Run: headless pygame with SDL's dummy video driver; simulated clock (each Clock.tick advances the game by its frame time, no real sleeping); random seed 0; keys injected as events and as key.get_pressed() state; mouse plan: one left click at the window centre at the start of phase 2, then a move to the lower-right quarter at the start of phase 3.
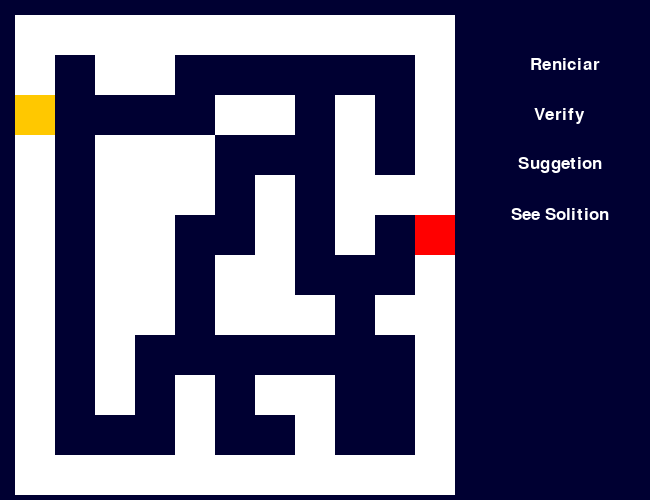
Frame 1 of 4 · flips 1–60 · no input
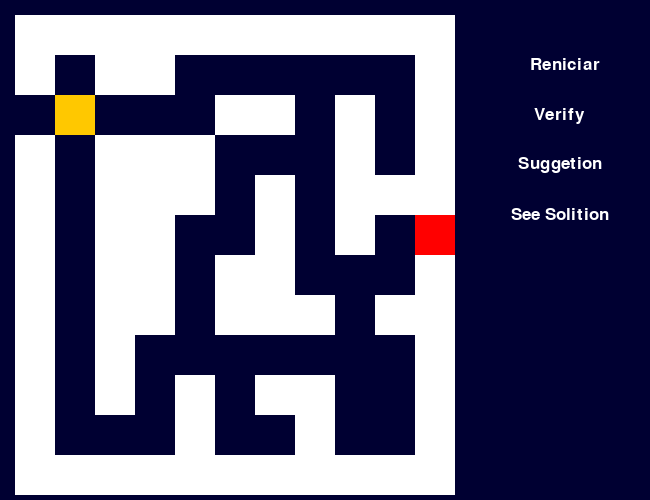
Frame 2 of 4 · flips 61–180 · clicked the window centre · tapped SPACE, RETURN · held RIGHT (→), D
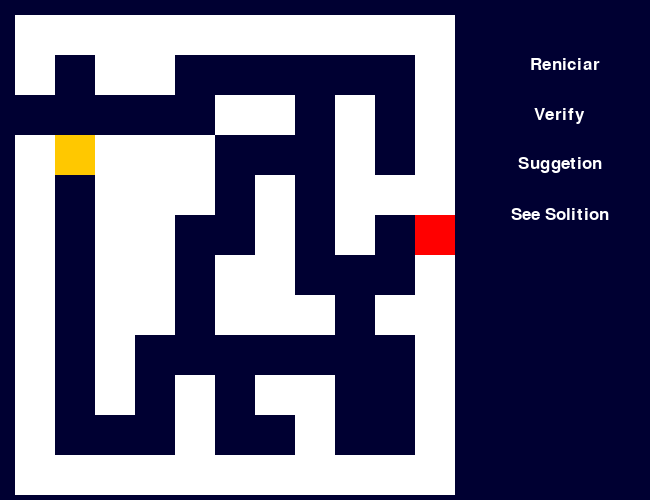
Frame 3 of 4 · flips 181–300 · moved the mouse to the lower-right quarter · held DOWN (↓), S
Frame 4 of 4 · flips 301–420 · held LEFT (←), A, UP (↑), W · screen unchanged from frame 3, image omitted

The pygame program that drew these frames:

import sys
from pygame import *
import pygame
from pygame.locals import *

class Player:
    def __init__(self):
        self.name = "nickNmae"
        self.movements = 0
        self.suggestions = 10
        self.type = ""
        self.rect = pygame.Rect(15, 95, 40,40)
        self.row = 0
        self.column = 0 
        self.previous=""
        self.getPosition()

    def getPosition(self):
        x = y = 0
        for row in maze:
            y = 0
            for col in row:
                if (col == 'i'):
                    self.row = x
                    self.column = y
                y+=1
            x+=1
            
    def move(self, dx, dy):
        if (self.validarMovimiento(dx, dy)):
            if (dx > 0): 
                self.previous="RIGHT"
                self.column+=1
            if (dx < 0): 
                self.previous="LEFT"
                self.column-=1
            if (dy > 0): 
                self.previous="DOWN"
                self.row+=1
            if (dy < 0):
                self.previous="UP"
                self.row-=1
            self.rect = pygame.Rect(self.rect.x+dx,self.rect.y+dy, 40,40)
        else:
            print("Cannot move")
                
    def validarMovimiento(self, dx, dy):
        posActual = maze[self.row][self.column] 
        if(posActual!='i'):
            if (posActual == 'at'):
                print(self.previous)
                if (dx > 0 and self.previous=="LEFT"): 
                    return True
                if (dx < 0 and self.previous=="RIGHT"): 
                    return True
                if (dy > 0 and self.previous=="UP"): 
                    return True
                if (dy < 0 and self.previous=="DOWN"):
                    return True
                return False
            else:
                posActual = maze[self.row][self.column] 
                if (dx > 0): 
                    posNext = maze[self.row][self.column+1] 
                    return ((posActual == 'ad' or posActual == 'inter') and posNext !='x')
                if (dx < 0): 
                    posNext = maze[self.row][self.column-1]
                    return (posActual == 'inter' and posNext !='x')
                if (dy > 0): 
                    posNext = maze[self.row+1][self.column]
                    return ((posActual == 'ab' or posActual == 'inter') and posNext !='x')
                if (dy < 0):
                    posNext = maze[self.row-1][self.column]
                    return ((posActual == 'ar' or posActual == 'inter') and posNext!='x')
        else:
            if (dx>0):
                return True
            return False
            
class Wall(object):
    def __init__(self, pos):
        walls.append(self)
        self.rect = pygame.Rect(pos[0], pos[1], 40, 40)

class Boton:
    def __init__(self,screen):
        self.screen = screen
        self.rect = self.screen.get_rect()
        self.width = self.height = 500, 500
              
walls = []
maze = [['x','x','x','x','x','x','x','x','x','x','x'],
        ['x','ar','x','x','ad','ad','ad','inter','ad','inter','x'],
        ['i','inter','ad','ad','inter','x','x','ab','x','ab','x'],
        ['x','ab','x','x','x','inter','at','inter','x','ab','x'],
        ['x','ab','x','x','x','ab','x','ab','x','x','x'],
        ['x','ab','x','x','inter','inter','x','ab','x','inter','f'],
        ['x','ab','x','x','ab','x','x','inter','inter','inter','x'],
        ['x','ab','x','x','ab','x','x','x','ar','x','x'],
        ['x','ab','x','at','inter','inter','ad','ad','inter','at','x'],
        ['x','ab','x','ar','x','ab','x','x','ab','ar','x'],
        ['x','inter','ad','inter','x','inter','ad','x','ab','inter','x'],
        ['x','x','x','x','x','x','x','x','x','x','x']]

class App:

    def __init__(self):
        pygame.init()
        flags = RESIZABLE
        App.screen = pygame.display.set_mode((650, 500), flags)
        App.running = True
        
        self.player = Player()
        self.end_rect=""
        self.button_reboot = Rect(520,50,90,30)
        self.button_verify = Rect(520,100,80,30)
        self.button_suggetion = Rect(500,150,120,30)
        self.button_seeSolition = Rect(490,200,140,30)
        self.draw()


    def draw(self):
        x = y = 15
        for row in maze:
            for col in row:
                if col == "x":
                    Wall((x, y))
                if col == "f":
                    self.end_rect = pygame.Rect(x, y, 40, 40)
                
                x += 40
            y += 40
            x = 15

    def run(self):
        myFort = font.SysFont("Calibri",25)
        while App.running:
            for event in pygame.event.get():
                if event.type == QUIT:
                    App.running = False
                
                elif event.type == pygame.KEYDOWN:
                    if (event.key == K_RIGHT):
                        self.player.move(40, 0)
                    elif (event.key == K_LEFT):
                        self.player.move(-40, 0)
                    elif (event.key == K_UP):
                        self.player.move(0, -40)
                    elif (event.key == K_DOWN):
                        self.player.move(0, 40)
                
                elif (event.type == MOUSEBUTTONDOWN and event.button == 1):
                    if (self.button_verify.collidepoint(mouse.get_pos())):
                        print("Uno")
                    elif (self.button_suggetion.collidepoint(mouse.get_pos())):
                        print("Dos")
                    elif (self.button_seeSolition.collidepoint(mouse.get_pos())):
                        print("Tres")
                    elif (self.button_reboot.collidepoint(mouse.get_pos())):
                        print("Tres")

            if self.player.rect.colliderect(self.end_rect):
                    pygame.quit()
                    sys.exit()

            if (self.button_verify.collidepoint(mouse.get_pos())):
                draw.rect(self.screen,(237,128,19),self.button_verify,0)
            else: # if not(self.button_verify.collidepoint(mouse.get_pos())):
                draw.rect(self.screen,(70,184,34),self.button_verify,0)

            if (self.button_suggetion.collidepoint(mouse.get_pos())):
                draw.rect(self.screen,(237,128,19),self.button_suggetion,0)
            else: #if not(self.button_suggetion.collidepoint(mouse.get_pos())):
                draw.rect(self.screen,(70,184,34),self.button_suggetion,0)
            
            if (self.button_seeSolition.collidepoint(mouse.get_pos())):
                draw.rect(self.screen,(237,128,19),self.button_seeSolition,0)
            else: # if not(self.button_seeSolition.collidepoint(mouse.get_pos())):
                draw.rect(self.screen,(70,184,34),self.button_seeSolition,0)

            if (self.button_reboot.collidepoint(mouse.get_pos())):
                draw.rect(self.screen,(237,128,19),self.button_reboot,0)
            else: #if not(self.button_reboot.collidepoint(mouse.get_pos())):
                draw.rect(self.screen,(70,184,34),self.button_reboot,0)

            App.screen.fill((0, 0, 50))
            for wall in walls:
                pygame.draw.rect(App.screen , (255, 255, 255), wall.rect)
            pygame.draw.rect(App.screen , (255, 0, 0), self.end_rect)
            pygame.draw.rect(App.screen , (255, 200, 0),self.player.rect)
            texto1 = myFort.render("Verify",True,(255,255,255))
            texto2 = myFort.render("Suggetion",True,(255,255,255))
            texto3 = myFort.render("See Solition",True,(255,255,255))
            texto4 = myFort.render("Reniciar",True,(255,255,255))

            self.screen.blit(texto1,(self.button_verify.x+(self.button_verify.width-texto1.get_width())/2,
                        self.button_verify.y+(self.button_verify.height-texto1.get_height())/2))

            self.screen.blit(texto2,(self.button_suggetion.x+(self.button_suggetion.width-texto2.get_width())/2,
                        self.button_suggetion.y+(self.button_suggetion.height-texto2.get_height())/2))
            
            self.screen.blit(texto3,(self.button_seeSolition.x+(self.button_seeSolition.width-texto3.get_width())/2,
                        self.button_seeSolition.y+(self.button_seeSolition.height-texto3.get_height())/2))

            self.screen.blit(texto4,(self.button_reboot.x+(self.button_reboot.width-texto4.get_width())/2,
                        self.button_reboot.y+(self.button_reboot.height-texto4.get_height())/2))
            pygame.display.flip()
            
        pygame.quit()


if __name__ == '__main__':
    App().run()
